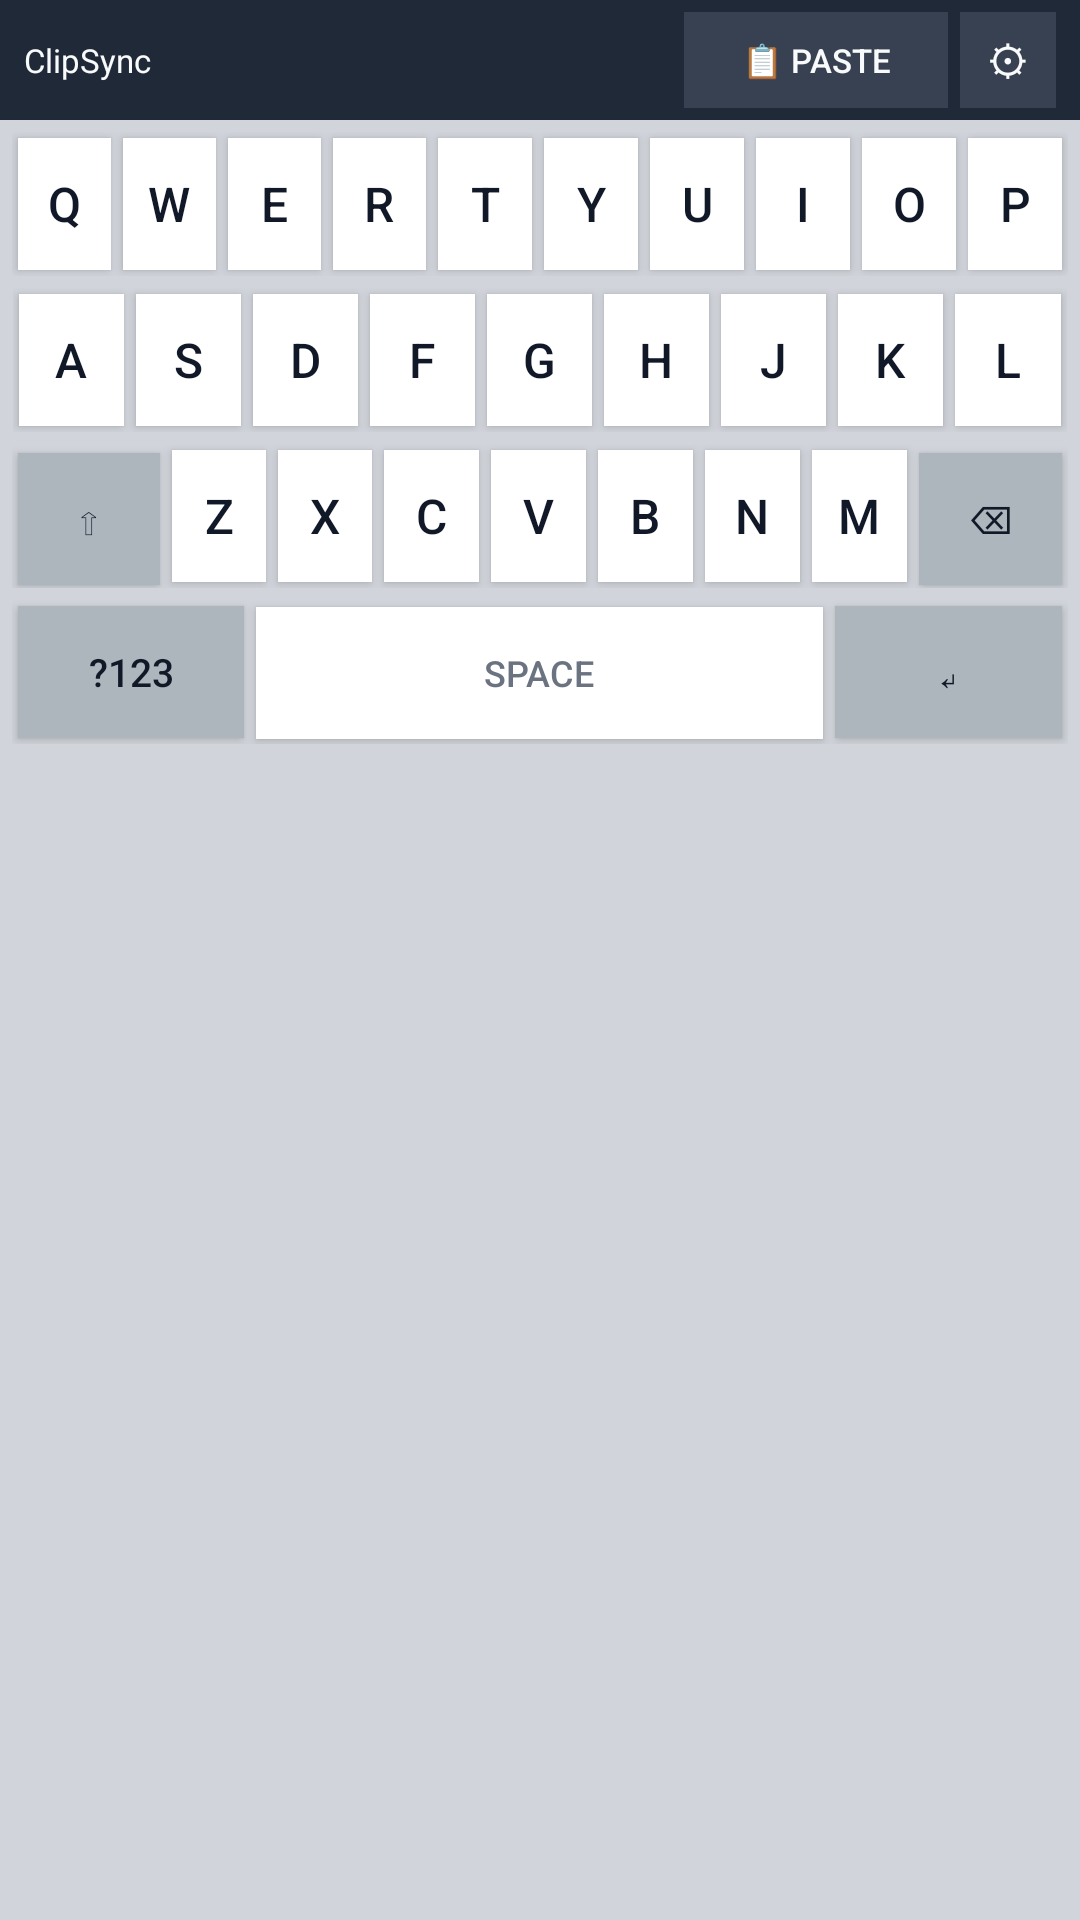

Produce the Android XML layout that renders to this screen, including the resource entries it uses.
<!-- AndroidManifest.xml: application theme Theme.ClipSync -->
<!-- res/layout/keyboard_view.xml -->
<?xml version="1.0" encoding="utf-8"?>
<LinearLayout
    xmlns:android="http://schemas.android.com/apk/res/android"
    android:orientation="vertical"
    android:layout_width="match_parent"
    android:layout_height="wrap_content"
    android:background="@color/keyboard_bg">

    
    <LinearLayout
        android:orientation="horizontal"
        android:layout_width="match_parent"
        android:layout_height="40dp"
        android:background="@color/toolbar_bg"
        android:paddingStart="8dp"
        android:paddingEnd="8dp"
        android:gravity="center_vertical">

        
        <TextView
            android:id="@+id/tv_sync_status"
            android:layout_width="0dp"
            android:layout_height="wrap_content"
            android:layout_weight="1"
            android:text="ClipSync"
            android:textSize="11sp"
            android:textColor="@color/toolbar_text" />

        
        <Button
            android:id="@+id/btn_paste_from_laptop"
            android:layout_width="wrap_content"
            android:layout_height="32dp"
            android:text="📋 Paste"
            android:textSize="11sp"
            android:paddingStart="12dp"
            android:paddingEnd="12dp"
            android:enabled="false"
            style="@style/Widget.ClipSync.ToolbarButton" />

        
        <Button
            android:id="@+id/btn_settings"
            android:layout_width="32dp"
            android:layout_height="32dp"
            android:text="⚙"
            android:textSize="14sp"
            android:layout_marginStart="4dp"
            style="@style/Widget.ClipSync.ToolbarButton" />

    </LinearLayout>

    
    <LinearLayout
        android:id="@+id/keyboard_keys_container"
        android:orientation="vertical"
        android:layout_width="match_parent"
        android:layout_height="wrap_content"
        android:padding="4dp">

        
        <LinearLayout
            android:orientation="horizontal"
            android:layout_width="match_parent"
            android:layout_height="wrap_content"
            android:layout_marginBottom="4dp">

            <Button android:tag="q" style="@style/Widget.ClipSync.Key" android:text="q" android:layout_width="0dp" android:layout_weight="1" android:layout_height="44dp" />
            <Button android:tag="w" style="@style/Widget.ClipSync.Key" android:text="w" android:layout_width="0dp" android:layout_weight="1" android:layout_height="44dp" />
            <Button android:tag="e" style="@style/Widget.ClipSync.Key" android:text="e" android:layout_width="0dp" android:layout_weight="1" android:layout_height="44dp" />
            <Button android:tag="r" style="@style/Widget.ClipSync.Key" android:text="r" android:layout_width="0dp" android:layout_weight="1" android:layout_height="44dp" />
            <Button android:tag="t" style="@style/Widget.ClipSync.Key" android:text="t" android:layout_width="0dp" android:layout_weight="1" android:layout_height="44dp" />
            <Button android:tag="y" style="@style/Widget.ClipSync.Key" android:text="y" android:layout_width="0dp" android:layout_weight="1" android:layout_height="44dp" />
            <Button android:tag="u" style="@style/Widget.ClipSync.Key" android:text="u" android:layout_width="0dp" android:layout_weight="1" android:layout_height="44dp" />
            <Button android:tag="i" style="@style/Widget.ClipSync.Key" android:text="i" android:layout_width="0dp" android:layout_weight="1" android:layout_height="44dp" />
            <Button android:tag="o" style="@style/Widget.ClipSync.Key" android:text="o" android:layout_width="0dp" android:layout_weight="1" android:layout_height="44dp" />
            <Button android:tag="p" style="@style/Widget.ClipSync.Key" android:text="p" android:layout_width="0dp" android:layout_weight="1" android:layout_height="44dp" />

        </LinearLayout>

        
        <LinearLayout
            android:orientation="horizontal"
            android:layout_width="match_parent"
            android:layout_height="wrap_content"
            android:layout_marginBottom="4dp"
            android:paddingStart="5%"
            android:paddingEnd="5%">

            <Button android:tag="a" style="@style/Widget.ClipSync.Key" android:text="a" android:layout_width="0dp" android:layout_weight="1" android:layout_height="44dp" />
            <Button android:tag="s" style="@style/Widget.ClipSync.Key" android:text="s" android:layout_width="0dp" android:layout_weight="1" android:layout_height="44dp" />
            <Button android:tag="d" style="@style/Widget.ClipSync.Key" android:text="d" android:layout_width="0dp" android:layout_weight="1" android:layout_height="44dp" />
            <Button android:tag="f" style="@style/Widget.ClipSync.Key" android:text="f" android:layout_width="0dp" android:layout_weight="1" android:layout_height="44dp" />
            <Button android:tag="g" style="@style/Widget.ClipSync.Key" android:text="g" android:layout_width="0dp" android:layout_weight="1" android:layout_height="44dp" />
            <Button android:tag="h" style="@style/Widget.ClipSync.Key" android:text="h" android:layout_width="0dp" android:layout_weight="1" android:layout_height="44dp" />
            <Button android:tag="j" style="@style/Widget.ClipSync.Key" android:text="j" android:layout_width="0dp" android:layout_weight="1" android:layout_height="44dp" />
            <Button android:tag="k" style="@style/Widget.ClipSync.Key" android:text="k" android:layout_width="0dp" android:layout_weight="1" android:layout_height="44dp" />
            <Button android:tag="l" style="@style/Widget.ClipSync.Key" android:text="l" android:layout_width="0dp" android:layout_weight="1" android:layout_height="44dp" />

        </LinearLayout>

        
        <LinearLayout
            android:orientation="horizontal"
            android:layout_width="match_parent"
            android:layout_height="wrap_content"
            android:layout_marginBottom="4dp">

            <Button android:tag="SHIFT" style="@style/Widget.ClipSync.FunctionKey" android:text="⇧" android:layout_width="0dp" android:layout_weight="1.5" android:layout_height="44dp" />
            <Button android:tag="z" style="@style/Widget.ClipSync.Key" android:text="z" android:layout_width="0dp" android:layout_weight="1" android:layout_height="44dp" />
            <Button android:tag="x" style="@style/Widget.ClipSync.Key" android:text="x" android:layout_width="0dp" android:layout_weight="1" android:layout_height="44dp" />
            <Button android:tag="c" style="@style/Widget.ClipSync.Key" android:text="c" android:layout_width="0dp" android:layout_weight="1" android:layout_height="44dp" />
            <Button android:tag="v" style="@style/Widget.ClipSync.Key" android:text="v" android:layout_width="0dp" android:layout_weight="1" android:layout_height="44dp" />
            <Button android:tag="b" style="@style/Widget.ClipSync.Key" android:text="b" android:layout_width="0dp" android:layout_weight="1" android:layout_height="44dp" />
            <Button android:tag="n" style="@style/Widget.ClipSync.Key" android:text="n" android:layout_width="0dp" android:layout_weight="1" android:layout_height="44dp" />
            <Button android:tag="m" style="@style/Widget.ClipSync.Key" android:text="m" android:layout_width="0dp" android:layout_weight="1" android:layout_height="44dp" />
            <Button android:tag="DEL" style="@style/Widget.ClipSync.FunctionKey" android:text="⌫" android:layout_width="0dp" android:layout_weight="1.5" android:layout_height="44dp" />

        </LinearLayout>

        
        <LinearLayout
            android:orientation="horizontal"
            android:layout_width="match_parent"
            android:layout_height="wrap_content">

            <Button android:tag="?123" style="@style/Widget.ClipSync.FunctionKey" android:text="?123" android:layout_width="0dp" android:layout_weight="2" android:layout_height="44dp" />
            <Button android:tag="SPACE" style="@style/Widget.ClipSync.SpaceKey" android:text="space" android:layout_width="0dp" android:layout_weight="5" android:layout_height="44dp" />
            <Button android:tag="ENTER" style="@style/Widget.ClipSync.FunctionKey" android:text="↵" android:layout_width="0dp" android:layout_weight="2" android:layout_height="44dp" />

        </LinearLayout>

    </LinearLayout>

</LinearLayout>
<!-- resources referenced by this layout -->
<resources>
  <color name="keyboard_bg">#D1D5DB</color>
  <color name="toolbar_bg">#1F2937</color>
  <color name="toolbar_text">#F9FAFB</color>
  <style name="Widget.ClipSync.FunctionKey" parent="Widget.ClipSync.Key">
          <item name="android:background">@color/function_key_bg</item>
          <item name="android:textSize">13sp</item>
      </style>
  <style name="Widget.ClipSync.Key" parent="Widget.AppCompat.Button">
          <item name="android:background">@color/key_bg</item>
          <item name="android:textColor">@color/key_text</item>
          <item name="android:textSize">16sp</item>
          <item name="android:layout_margin">2dp</item>
          <item name="android:elevation">1dp</item>
          <item name="android:padding">0dp</item>
      </style>
  <style name="Widget.ClipSync.SpaceKey" parent="Widget.ClipSync.Key">
          <item name="android:textSize">12sp</item>
          <item name="android:textColor">@color/text_secondary</item>
      </style>
  <style name="Widget.ClipSync.ToolbarButton" parent="Widget.AppCompat.Button.Borderless">
          <item name="android:background">@color/toolbar_btn_bg</item>
          <item name="android:textColor">@color/toolbar_text</item>
          <item name="android:layout_marginStart">4dp</item>
      </style>
  <style name="Theme.ClipSync" parent="Theme.AppCompat.Light.DarkActionBar">
          <item name="colorPrimary">@color/primary</item>
          <item name="colorPrimaryDark">@color/primary_dark</item>
          <item name="colorAccent">@color/primary</item>
          <item name="android:windowBackground">@color/background</item>
      </style>
  <color name="function_key_bg">#ADB5BD</color>
  <color name="key_bg">#FFFFFF</color>
  <color name="key_text">#111827</color>
  <color name="text_secondary">#6B7280</color>
  <color name="toolbar_btn_bg">#374151</color>
  <color name="primary">#2563EB</color>
  <color name="primary_dark">#1D4ED8</color>
  <color name="background">#F5F5F7</color>
</resources>
